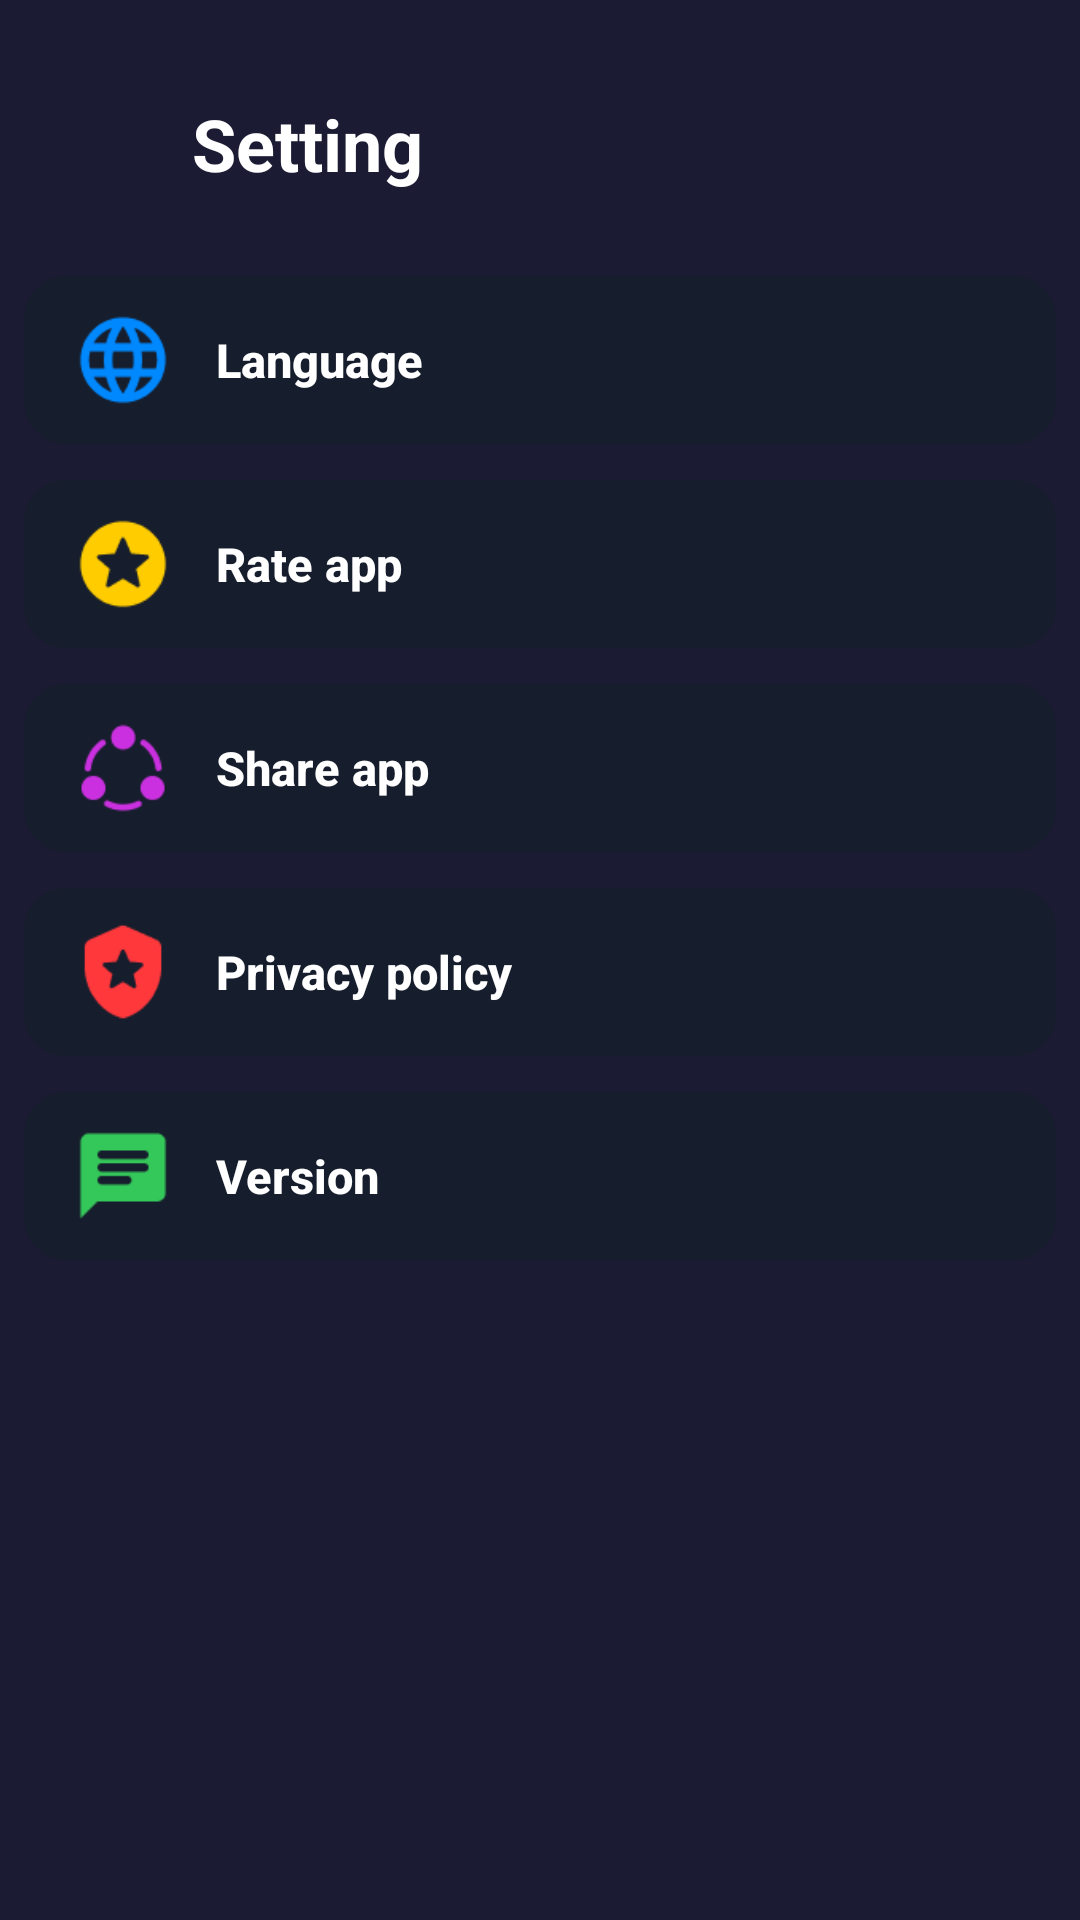

Produce the Android XML layout that renders to this screen, including the resource entries it uses.
<!-- AndroidManifest.xml: application theme Theme.D54VideoDownloader -->
<!-- res/layout/activity_setting.xml -->
<?xml version="1.0" encoding="utf-8"?>
<LinearLayout xmlns:android="http://schemas.android.com/apk/res/android"
    xmlns:app="http://schemas.android.com/apk/res-auto"
    xmlns:tools="http://schemas.android.com/tools"
    android:layout_width="match_parent"
    android:layout_height="match_parent"
    android:background="@color/app_background"
    android:orientation="vertical">

    
    <RelativeLayout
        android:id="@+id/layout_setting_header"
        android:layout_width="match_parent"
        android:layout_height="wrap_content"
        android:layout_marginTop="12dp"
        android:paddingStart="16dp"
        android:paddingTop="20dp"
        android:paddingEnd="20dp"
        android:paddingBottom="12dp">

        <ImageButton
            android:id="@+id/btn_setting_back"
            android:layout_width="40dp"
            android:layout_height="40dp"
            android:layout_alignParentStart="true"
            android:layout_centerVertical="true"
            android:background="?attr/selectableItemBackgroundBorderless"
            android:padding="8dp"
            android:scaleType="fitCenter"
            android:src="@drawable/ic_back"
            app:tint="@color/white" />

        <TextView
            android:id="@+id/tv_setting_title"
            android:layout_width="wrap_content"
            android:layout_height="wrap_content"
            android:layout_centerVertical="true"
            android:layout_marginStart="8dp"
            android:layout_toEndOf="@id/btn_setting_back"
            android:fontFamily="sans-serif-bold"
            android:text="@string/setting"
            android:textColor="@color/white"
            android:textSize="24sp"
            android:textStyle="bold" />

    </RelativeLayout>

    
    <LinearLayout
        android:layout_width="match_parent"
        android:layout_height="wrap_content"
        android:orientation="vertical"
        android:paddingHorizontal="8dp"
        android:paddingTop="8dp"
       >

        
        <LinearLayout
            android:id="@+id/btn_setting_language"
            android:layout_width="match_parent"
            android:layout_height="56dp"
            android:layout_marginBottom="12dp"
            android:background="@drawable/bg_pill_setting"
            android:gravity="center_vertical"
            android:orientation="horizontal"
            android:paddingStart="16dp"
            android:paddingEnd="16dp">

            <ImageView
                android:layout_width="34dp"
                android:layout_height="34dp"
                android:src="@drawable/setting_language" />

            <TextView
                android:layout_width="wrap_content"
                android:layout_height="wrap_content"
                android:layout_marginStart="14dp"
                android:fontFamily="sans-serif-medium"
                android:text="@string/setting_language"
                android:textColor="@color/white"
                android:textSize="15.5sp"
                android:textStyle="bold" />
        </LinearLayout>

        
        <LinearLayout
            android:id="@+id/btn_setting_rate"
            android:layout_width="match_parent"
            android:layout_height="56dp"
            android:layout_marginBottom="12dp"
            android:background="@drawable/bg_pill_setting"
            android:gravity="center_vertical"
            android:orientation="horizontal"
            android:paddingStart="16dp"
            android:paddingEnd="16dp">

            <ImageView
                android:layout_width="34dp"
                android:layout_height="34dp"
                android:src="@drawable/setting_rate_app" />

            <TextView
                android:layout_width="wrap_content"
                android:layout_height="wrap_content"
                android:layout_marginStart="14dp"
                android:fontFamily="sans-serif-medium"
                android:text="@string/setting_rate_us"
                android:textColor="@color/white"
                android:textSize="15.5sp"
                android:textStyle="bold" />
        </LinearLayout>

        
        <LinearLayout
            android:id="@+id/btn_setting_share"
            android:layout_width="match_parent"
            android:layout_height="56dp"
            android:layout_marginBottom="12dp"
            android:background="@drawable/bg_pill_setting"
            android:gravity="center_vertical"
            android:orientation="horizontal"
            android:paddingStart="16dp"
            android:paddingEnd="16dp">

            <ImageView
                android:layout_width="34dp"
                android:layout_height="34dp"
                android:src="@drawable/setting_share_app" />

            <TextView
                android:layout_width="wrap_content"
                android:layout_height="wrap_content"
                android:layout_marginStart="14dp"
                android:fontFamily="sans-serif-medium"
                android:text="@string/setting_share_app"
                android:textColor="@color/white"
                android:textSize="15.5sp"
                android:textStyle="bold" />
        </LinearLayout>

        
        <LinearLayout
            android:id="@+id/btn_setting_policy"
            android:layout_width="match_parent"
            android:layout_height="56dp"
            android:layout_marginBottom="12dp"
            android:background="@drawable/bg_pill_setting"
            android:gravity="center_vertical"
            android:orientation="horizontal"
            android:paddingStart="16dp"
            android:paddingEnd="16dp">

            <ImageView
                android:layout_width="34dp"
                android:layout_height="34dp"
                android:src="@drawable/setting_policy" />

            <TextView
                android:layout_width="wrap_content"
                android:layout_height="wrap_content"
                android:layout_marginStart="14dp"
                android:fontFamily="sans-serif-medium"
                android:text="@string/setting_privacy_policy"
                android:textColor="@color/white"
                android:textSize="15.5sp"
                android:textStyle="bold" />
        </LinearLayout>

        
        <LinearLayout
            android:id="@+id/btn_setting_version"
            android:layout_width="match_parent"
            android:layout_height="56dp"
            android:background="@drawable/bg_pill_setting"
            android:gravity="center_vertical"
            android:orientation="horizontal"
            android:paddingStart="16dp"
            android:paddingEnd="16dp">

            <ImageView
                android:layout_width="34dp"
                android:layout_height="34dp"
                android:src="@drawable/setting_version" />

            <TextView
                android:layout_width="0dp"
                android:layout_height="wrap_content"
                android:layout_marginStart="14dp"
                android:layout_weight="1"
                android:fontFamily="sans-serif-medium"
                android:text="@string/version"
                android:textColor="@color/white"
                android:textSize="15.5sp"
                android:textStyle="bold" />

            <TextView
                android:id="@+id/tv_app_version"
                android:layout_width="wrap_content"
                android:layout_height="wrap_content"
                tools:text="0.0.1"
                android:textColor="@color/white"
                android:textSize="14sp" />
        </LinearLayout>

    </LinearLayout>

</LinearLayout>
<!-- resources referenced by this layout -->
<resources>
  <color name="app_background">#1B1B33</color>
  <color name="white">#FFFFFF</color>
  <!-- drawable bg_pill_setting (drawable) -->
  <?xml version="1.0" encoding="utf-8"?>
  <shape xmlns:android="http://schemas.android.com/apk/res/android"
      android:shape="rectangle">
      <solid android:color="#161D2C" />
      <corners android:radius="14dp" />
  </shape>
  <!-- drawable setting_language: png bitmap (drawable, 1656 bytes) -->
  <!-- drawable setting_policy: png bitmap (drawable, 1249 bytes) -->
  <!-- drawable setting_rate_app: png bitmap (drawable, 1305 bytes) -->
  <!-- drawable setting_share_app: png bitmap (drawable, 1427 bytes) -->
  <!-- drawable setting_version: png bitmap (drawable, 673 bytes) -->
  <string name="setting">Setting</string>
  <string name="setting_language">Language</string>
  <string name="setting_privacy_policy">Privacy policy</string>
  <string name="setting_rate_us">Rate app</string>
  <string name="setting_share_app">Share app</string>
  <string name="version">Version</string>
  <style name="Theme.D54VideoDownloader" parent="Theme.Material3.Dark.NoActionBar">
          <item name="colorPrimary">@color/app_main</item>
          <item name="colorOnPrimary">@color/white</item>
          <item name="colorPrimaryContainer">@color/app_background_item</item>
          <item name="colorOnPrimaryContainer">@color/white</item>
          <item name="colorSecondary">@color/app_yellow_primary</item>
          <item name="colorOnSecondary">@color/white</item>
          <item name="android:statusBarColor">@color/app_background</item>
          <item name="android:navigationBarColor">@color/app_bottom_nav</item>
          <item name="android:windowBackground">@color/app_background</item>
      </style>
  <color name="app_main">#775FF3</color>
  <color name="app_background_item">#2C2C3E</color>
  <color name="app_yellow_primary">#F89434</color>
  <color name="app_bottom_nav">#161625</color>
</resources>
